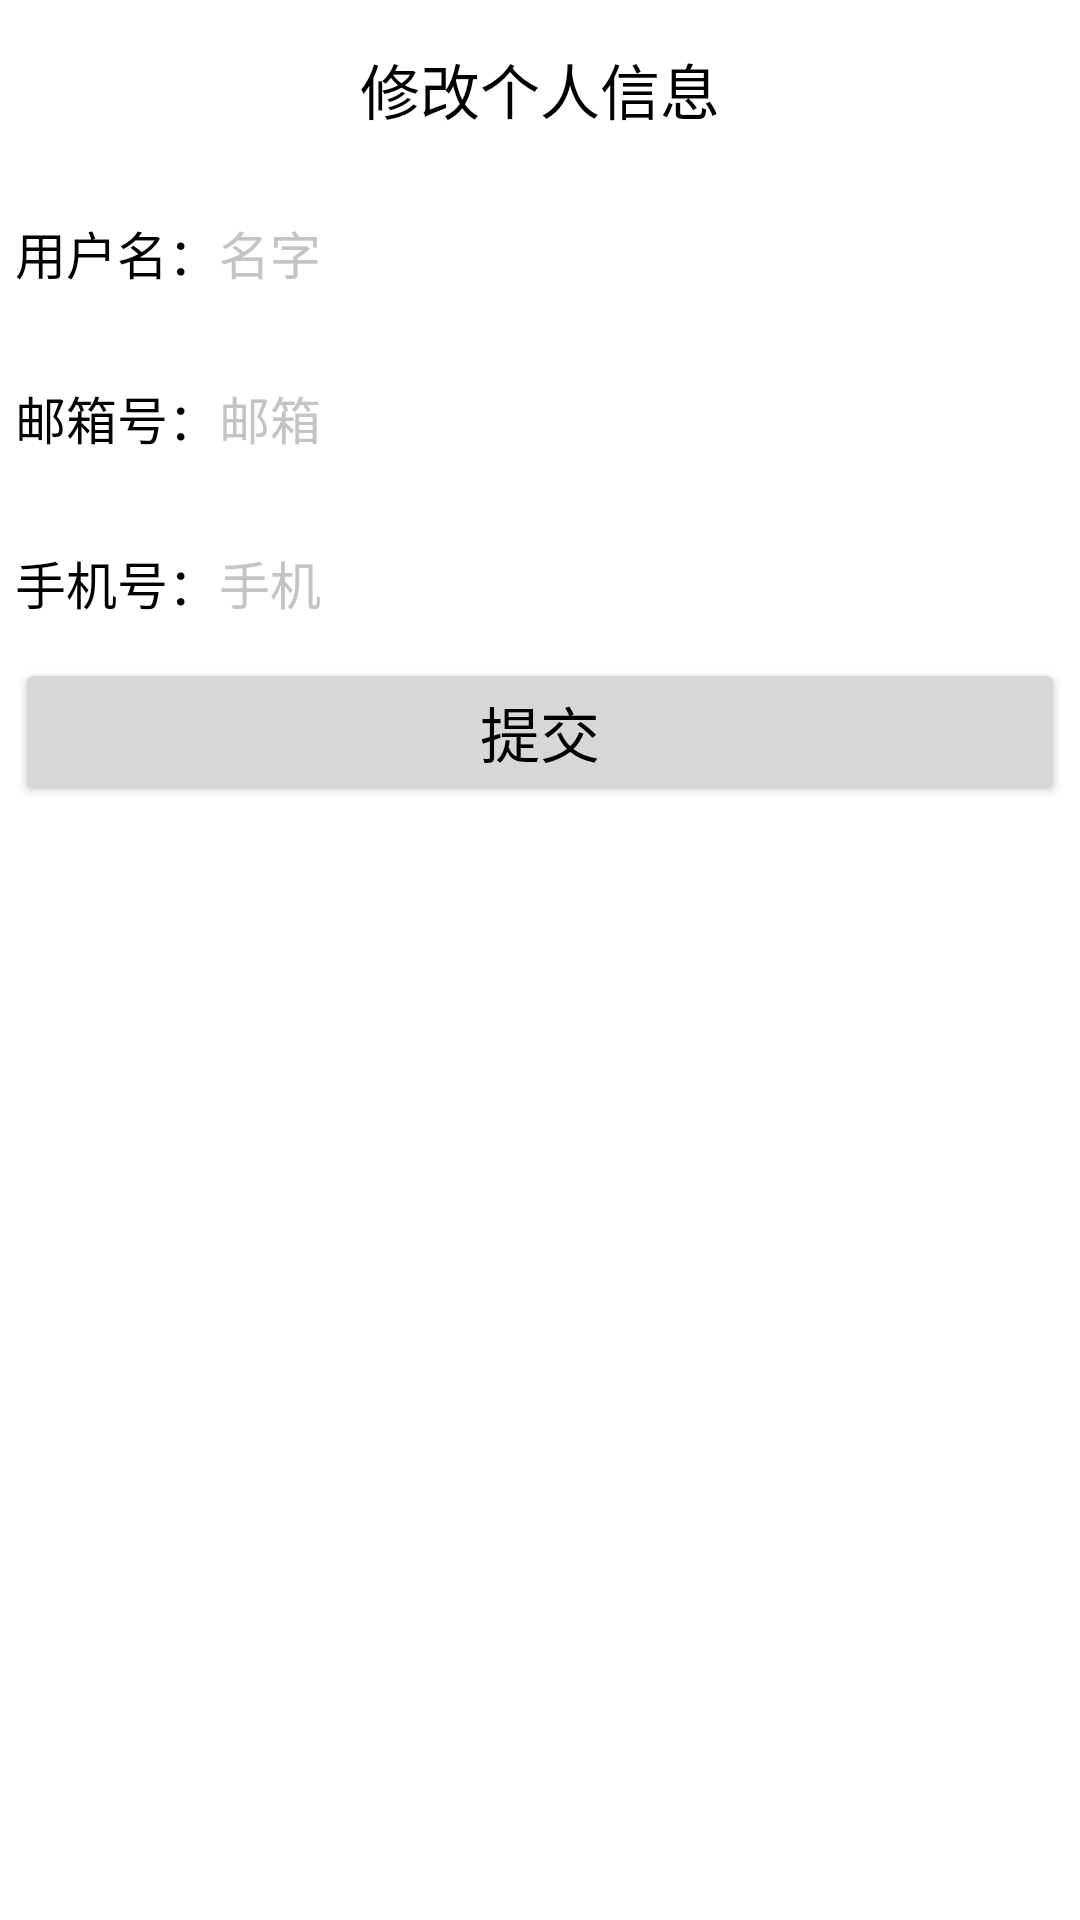

Here is an Android app screen rendered from its layout file. Give the layout XML and the strings, colors and styles it references.
<!-- AndroidManifest.xml: application theme Theme.Business -->
<!-- res/layout/activity_update_user_info.xml -->
<?xml version="1.0" encoding="utf-8"?>
<LinearLayout xmlns:android="http://schemas.android.com/apk/res/android"
    android:layout_width="match_parent"
    android:layout_height="match_parent"
    android:orientation="vertical"
    android:padding="5dp">

    <TextView
        android:layout_width="match_parent"
        android:layout_height="wrap_content"
        android:layout_marginTop="10dp"
        android:layout_marginBottom="10dp"
        android:text="修改个人信息"
        android:textColor="@color/black"
        android:textSize="20sp"
        android:gravity="center" />

    <RelativeLayout
        android:layout_width="match_parent"
        android:layout_height="50dp"
        android:layout_marginTop="5dp">

        <TextView
            android:layout_width="wrap_content"
            android:layout_height="match_parent"
            android:id="@+id/tv_username"
            android:layout_alignParentLeft="true"
            android:gravity="center"
            android:text="用户名："
            android:textColor="@color/black"
            android:textSize="17sp" />

        <EditText
            android:id="@+id/et_username"
            android:layout_width="match_parent"
            android:layout_height="match_parent"
            android:layout_marginTop="5dp"
            android:layout_marginBottom="5dp"
            android:layout_toRightOf="@+id/tv_username"
            android:background="@drawable/editext_selector"
            android:gravity="center|left"
            android:hint="名字"
            android:inputType="text"
            android:textColor="@color/black"
            android:textColorHint="@color/grey"
            android:textCursorDrawable="@drawable/text_cursor"
            android:textSize="17sp"></EditText>
    </RelativeLayout>

    <RelativeLayout
        android:layout_width="match_parent"
        android:layout_height="50dp"
        android:layout_marginTop="5dp">

        <TextView
            android:layout_width="wrap_content"
            android:layout_height="match_parent"
            android:id="@+id/tv_email"
            android:layout_alignParentLeft="true"
            android:gravity="center"
            android:text="邮箱号："
            android:textColor="@color/black"
            android:textSize="17sp" />

        <EditText
            android:id="@+id/et_email"
            android:layout_width="match_parent"
            android:layout_height="match_parent"
            android:layout_marginTop="5dp"
            android:layout_marginBottom="5dp"
            android:layout_toRightOf="@+id/tv_email"
            android:background="@drawable/editext_selector"
            android:gravity="center|left"
            android:hint="邮箱"
            android:inputType="text"
            android:textColor="@color/black"
            android:textColorHint="@color/grey"
            android:textCursorDrawable="@drawable/text_cursor"
            android:textSize="17sp"></EditText>
    </RelativeLayout>

    <RelativeLayout
        android:layout_width="match_parent"
        android:layout_height="50dp"
        android:layout_marginTop="5dp">

        <TextView
            android:layout_width="wrap_content"
            android:layout_height="match_parent"
            android:id="@+id/tv_phone"
            android:layout_alignParentLeft="true"
            android:gravity="center"
            android:text="手机号："
            android:textColor="@color/black"
            android:textSize="17sp" />

        <EditText
            android:id="@+id/et_phone"
            android:layout_width="match_parent"
            android:layout_height="match_parent"
            android:layout_marginTop="5dp"
            android:layout_marginBottom="5dp"
            android:layout_toRightOf="@+id/tv_phone"
            android:background="@drawable/editext_selector"
            android:gravity="center|left"
            android:hint="手机"
            android:inputType="text"
            android:textColor="@color/black"
            android:textColorHint="@color/grey"
            android:textCursorDrawable="@drawable/text_cursor"
            android:textSize="17sp"></EditText>
    </RelativeLayout>

    <Button
        android:layout_width="match_parent"
        android:layout_height="wrap_content"
        android:id="@+id/btn_ok"
        android:text="提交"
        android:textSize="20sp"
        android:textColor="@color/black"/>




</LinearLayout>
<!-- resources referenced by this layout -->
<resources>
  <color name="black">#FF000000</color>
  <color name="grey">#C4C4C4</color>
  <style name="Theme.Business" parent="Theme.MaterialComponents.DayNight.DarkActionBar">
          
          <item name="colorPrimary">@color/purple_500</item>
          <item name="colorPrimaryVariant">@color/purple_700</item>
          <item name="colorOnPrimary">@color/white</item>
          
          <item name="colorSecondary">@color/teal_200</item>
          <item name="colorSecondaryVariant">@color/teal_700</item>
          <item name="colorOnSecondary">@color/black</item>
          
          <item name="android:statusBarColor" tools:targetApi="l">?attr/colorPrimaryVariant</item>
          
      </style>
  <color name="purple_500">#FF6200EE</color>
  <color name="purple_700">#FF3700B3</color>
  <color name="white">#FFFFFFFF</color>
  <color name="teal_200">#FF03DAC5</color>
  <color name="teal_700">#FF018786</color>
</resources>
